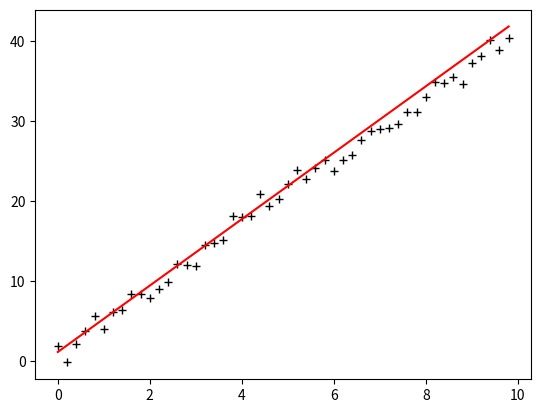

The matplotlib source for this figure:
# -*- encoding: utf-8 -*-
"""
@File    : Nesterov.py
@Time    : 2019/12/31 15:24
[redacted]
@git   : 
@Software: PyCharm
"""
import numpy as np
from scipy import stats
import matplotlib.pyplot as plt

# 构造训练数据h(x) = thata0 * x0 + thata1 * x1
x = np.arange(0., 10., 0.2)
m = len(x)

x0 = np.full(m, 0.1)
# 通过矩阵变化得到测试集[x0 x1]
train_data = np.vstack([x0, x]).T
# 通过随机增减一定值构造标准答案h(x)=4*x+1
# randn函数返回一个或一组样本，具有标准正态分布
y = 4 * x + 1 + np.random.randn(m)
# 衰减力度,可以用来调节,该值越大那么之前的梯度对现在方向的影响也越大
eps = 0.9


def Nesterov(alpha, loops, epsilon):
    """
    牛顿法
    :param alpha:
    :param loops:
    :param epsilon:
    :return:
    """
    count = 0
    theta = np.random.randn(2)
    # 更新的速度参数
    v = np.zeros(2)
    err = np.zeros(2)

    while count < loops:
        count += 1
        # 应用临时更新，先更新一下参数theta的值
        temp_theta = theta + eps * v
        for i in range(m):
            # 梯度
            cost = (np.dot(temp_theta, train_data[i]) - y[i]) * train_data[i]
            # 在这里进行速度更新
            v = eps * v - alpha * cost
            # 使用动量来更新参数
            theta = theta + v
        if np.linalg.norm(theta - err) < epsilon:
            break
        else:
            # 如果没有则将当前theta向量赋值给err，作为下次判断收敛的参数
            err = theta
    print('Bgd结果:\t loop_counts: %d \t theta[%f, %f]' % (count, theta[0], theta[1]))
    return theta


if __name__ == '__main__':
    theta = Nesterov(alpha=0.00001, loops=10000, epsilon=1e-5)

    # 将训练数据导入stats的线性回归算法，以作验证
    slope, intercept, r_value, p_value, slope_std_error = stats.linregress(x, y)
    print(u'Stats结果:\tintercept(截距):%s\tslope(斜率):%s' % (intercept, slope))

    plt.plot(x, y, 'k+')
    plt.plot(x, theta[1] * x + theta[0], 'r')
    plt.show()